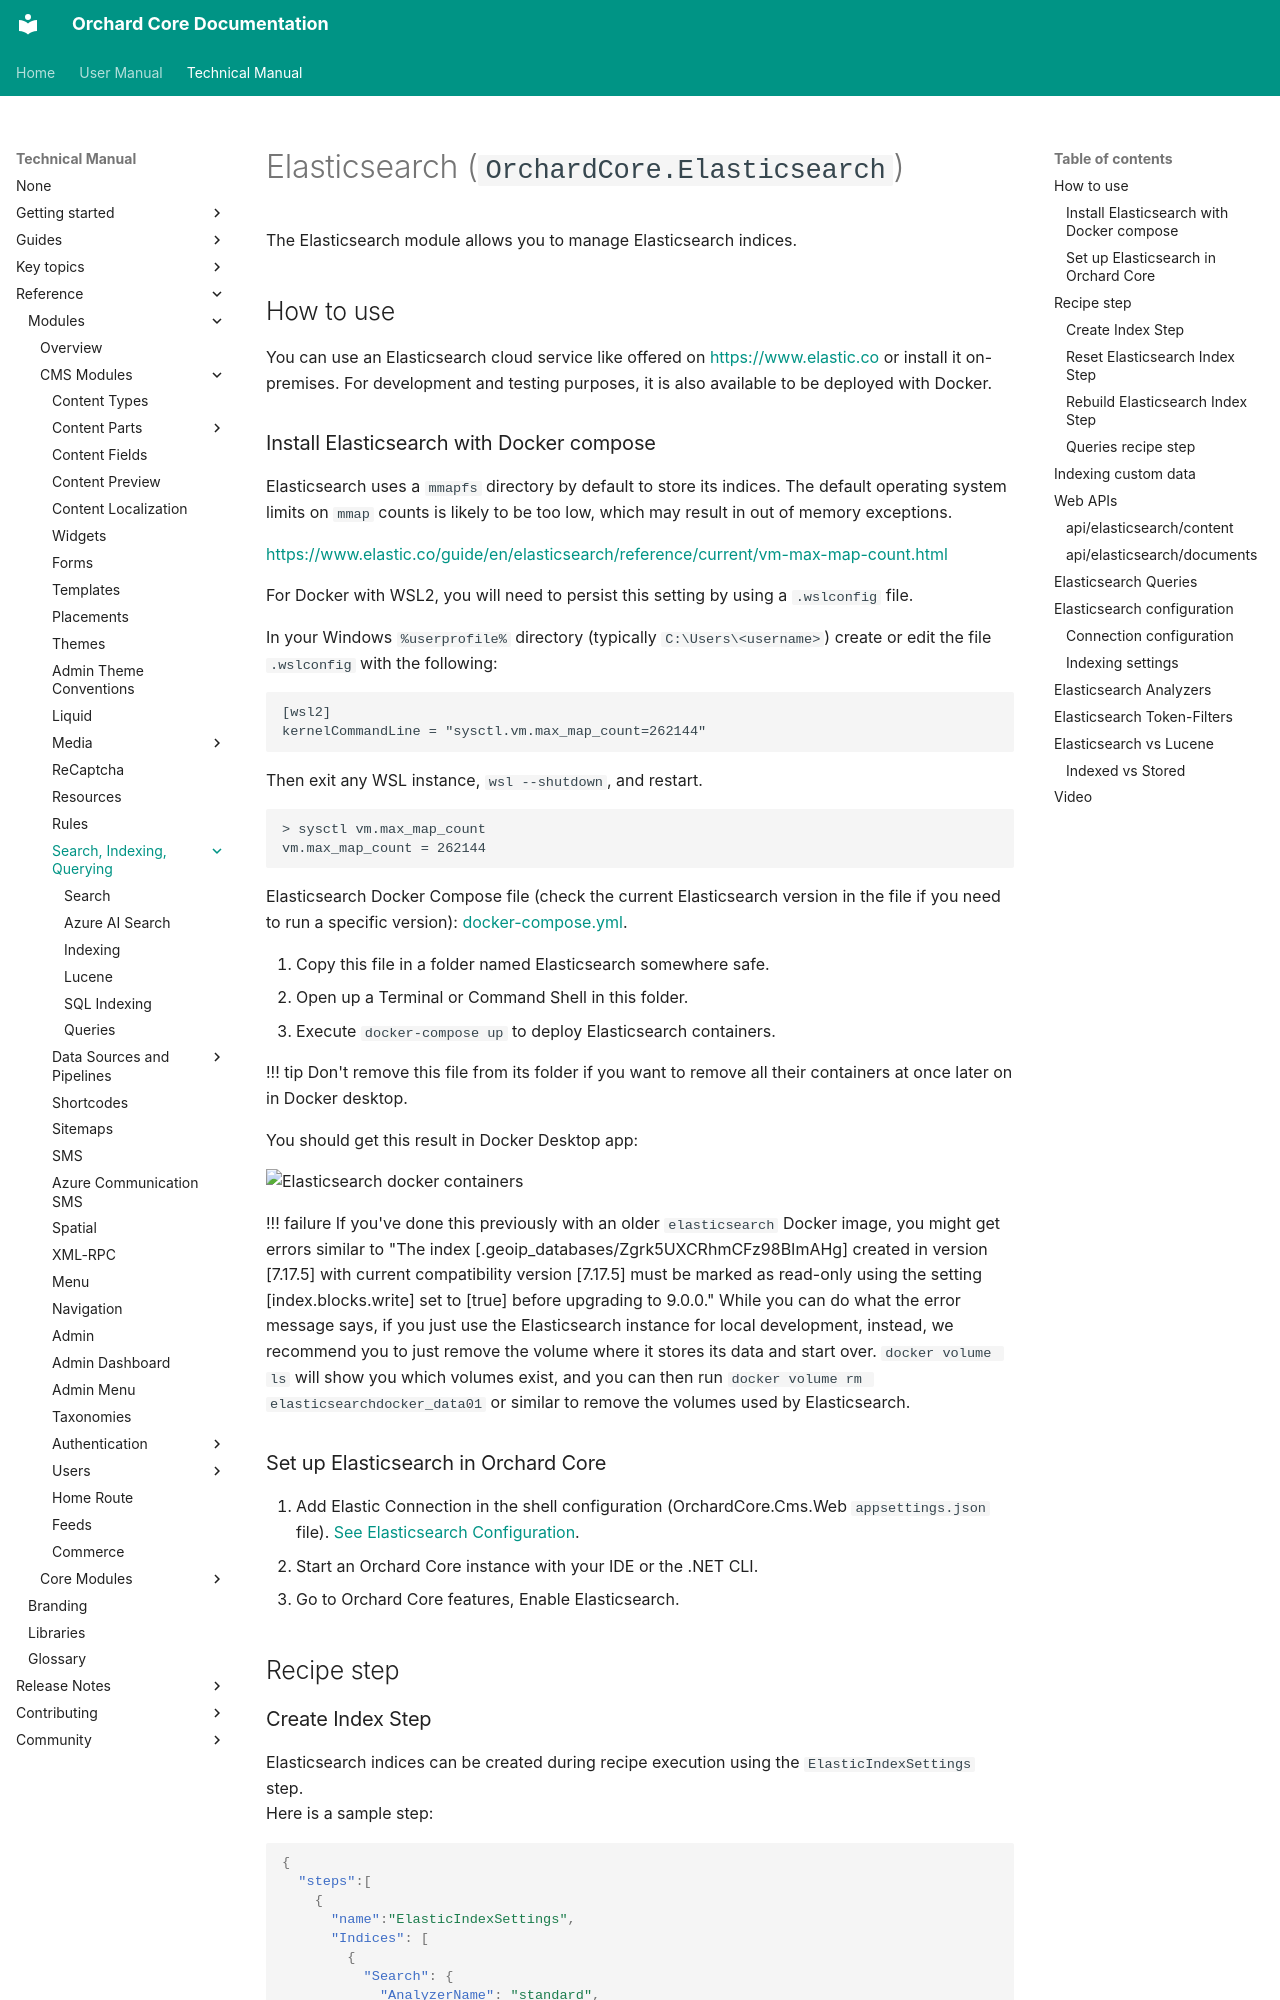

repository: OrchardCMS/OrchardCore · page: reference/modules/Elasticsearch/index.html · generator: mkdocs

# Elasticsearch (`OrchardCore.Elasticsearch`)

The Elasticsearch module allows you to manage Elasticsearch indices.

## How to use

You can use an Elasticsearch cloud service like offered on <https://www.elastic.co> or install it on-premises. For development and testing purposes, it is also available to be deployed with Docker.

### Install Elasticsearch with Docker compose

Elasticsearch uses a `mmapfs` directory by default to store its indices. The default operating system limits on `mmap` counts is likely to be too low, which may result in out of memory exceptions.

<https://www.elastic.co/guide/en/elasticsearch/reference/current/vm-max-map-count.html>

For Docker with WSL2, you will need to persist this setting by using a `.wslconfig` file.

In your Windows `%userprofile%` directory (typically `C:\Users\<username>`) create or edit the file `.wslconfig` with the following:

```
[wsl2]
kernelCommandLine = "sysctl.vm.max_map_count=262144"
```

Then exit any WSL instance, `wsl --shutdown`, and restart.

```cmd
> sysctl vm.max_map_count
vm.max_map_count = 262144
```

Elasticsearch Docker Compose file (check the current Elasticsearch version in the file if you need to run a specific version): [docker-compose.yml](`docker-compose.yml`).

1. Copy this file in a folder named Elasticsearch somewhere safe.
2. Open up a Terminal or Command Shell in this folder.
3. Execute `docker-compose up` to deploy Elasticsearch containers.

!!! tip
    Don't remove this file from its folder if you want to remove all their containers at once later on in Docker desktop.

You should get this result in Docker Desktop app:

![Elasticsearch docker containers](images/elasticsearch-docker.png)

!!! failure
    If you've done this previously with an older `elasticsearch` Docker image, you might get errors similar to "The index [.geoip_databases/Zgrk5UXCRhmCFz98BImAHg] created in version [7.17.5] with current compatibility version [7.17.5] must be marked as read-only using the setting [index.blocks.write] set to [true] before upgrading to 9.0.0." While you can do what the error message says, if you just use the Elasticsearch instance for local development, instead, we recommend you to just remove the volume where it stores its data and start over. `docker volume ls` will show you which volumes exist, and you can then run `docker volume rm elasticsearchdocker_data01` or similar to remove the volumes used by Elasticsearch.

### Set up Elasticsearch in Orchard Core

1. Add Elastic Connection in the shell configuration (OrchardCore.Cms.Web `appsettings.json` file). [See Elasticsearch Configuration](#elasticsearch-configuration).
2. Start an Orchard Core instance with your IDE or the .NET CLI.
3. Go to Orchard Core features, Enable Elasticsearch.

## Recipe step
